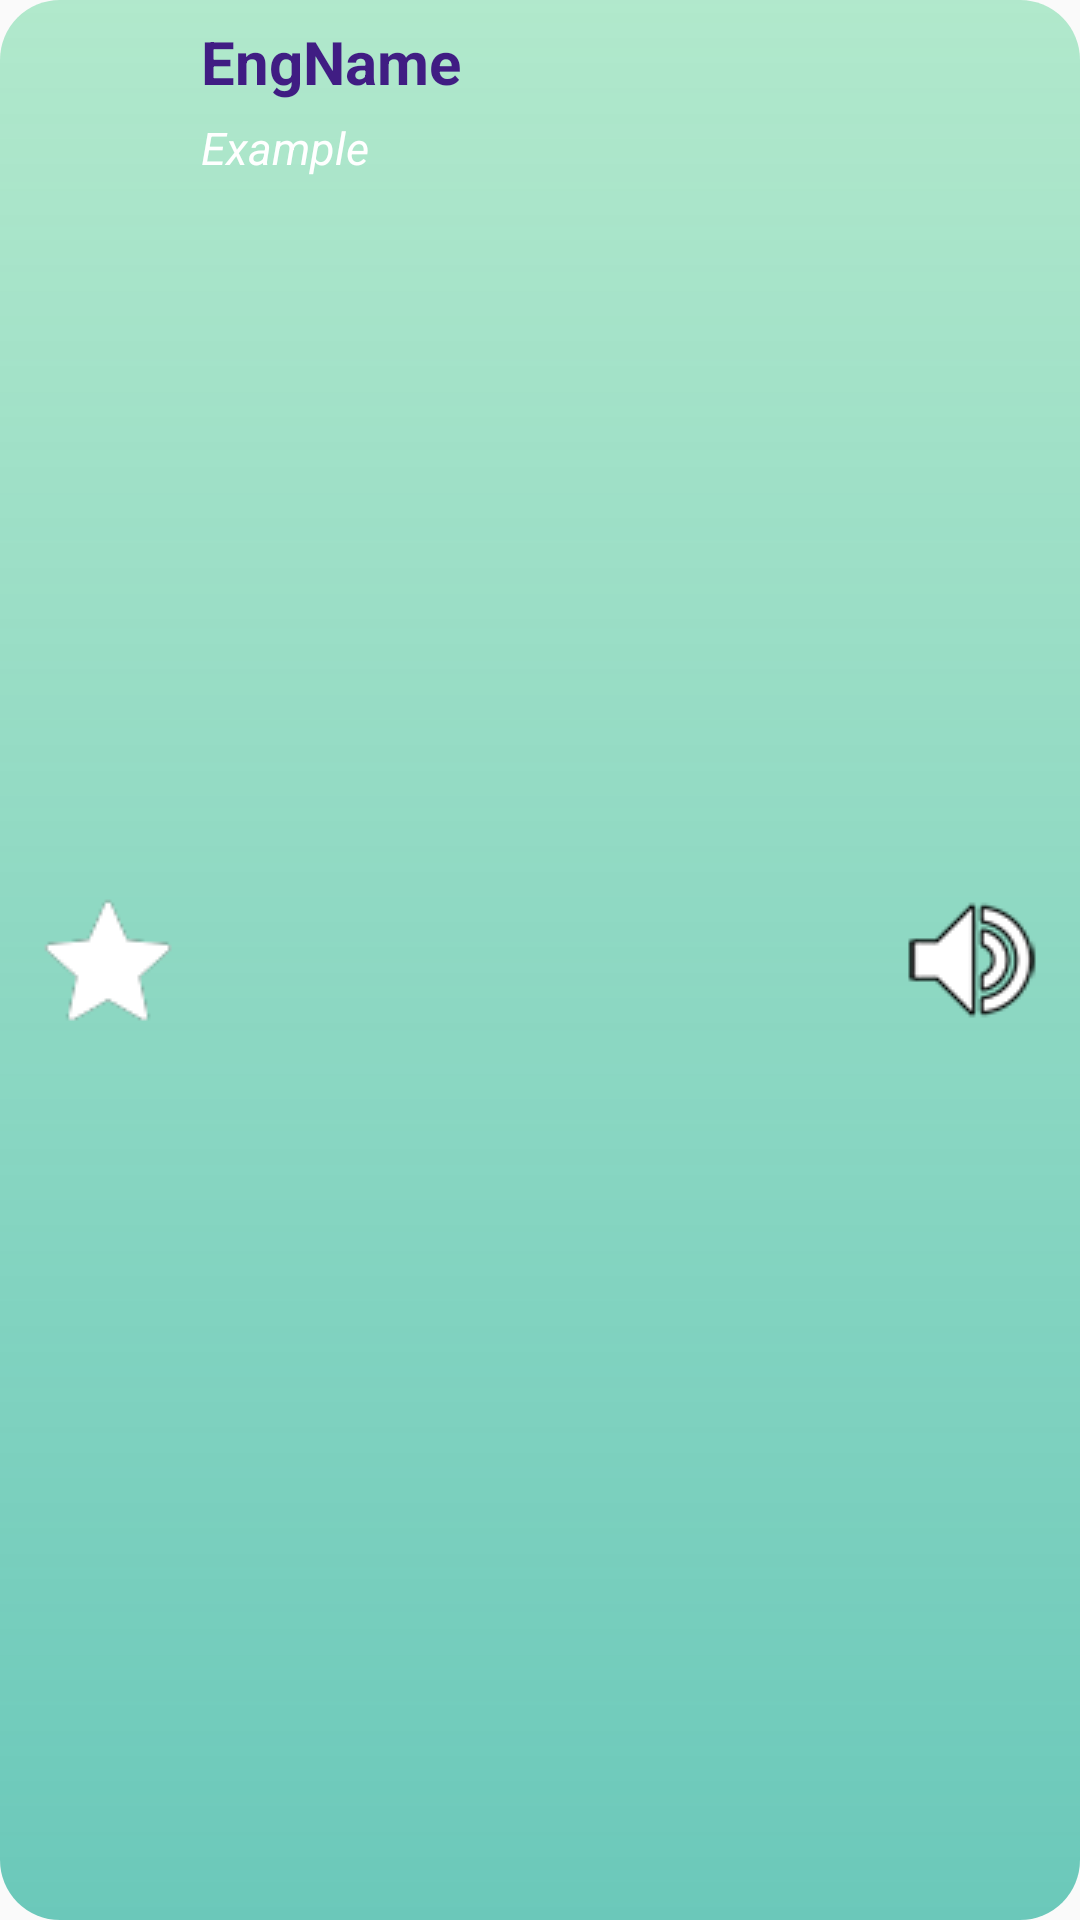

Write the Android layout XML for this screen, with the resource values it uses.
<!-- AndroidManifest.xml: application theme Theme.DoLearn -->
<!-- res/layout/item.xml -->
<?xml version="1.0" encoding="utf-8"?>
<RelativeLayout xmlns:android="http://schemas.android.com/apk/res/android"
    xmlns:app="http://schemas.android.com/apk/res-auto"
    xmlns:tools="http://schemas.android.com/tools"
    android:layout_width="match_parent"
    android:layout_height="wrap_content"
    android:padding="5dp"
    android:background="@drawable/border_ui"
    >

    <CheckBox
        android:id="@+id/checkboxStar"
        android:layout_width="wrap_content"
        android:layout_height="wrap_content"
        android:layout_marginStart="7dp"
        android:button="@animator/checkbox"
        android:layout_alignParentStart="true"
        android:layout_marginEnd="7dp"
        android:layout_centerVertical="true"
        />

    <TextView
        android:id="@+id/textviewEnglish"
        android:layout_width="wrap_content"
        android:layout_height="wrap_content"
        android:layout_marginTop="2dp"
        android:layout_toStartOf="@id/checkboxSpeaker"
        android:layout_toEndOf="@id/checkboxStar"
        android:gravity="start"
        android:text="EngName"
        android:textColor="@color/navy"
        android:textSize="20sp"
        android:textStyle="bold" />

    <TextView
        android:id="@+id/textviewVietnam"
        android:layout_width="wrap_content"
        android:layout_height="wrap_content"
        android:layout_marginTop="5dp"
        android:textSize="15sp"
        android:textStyle="italic"
        android:text="Example"
        android:textColor="@color/white"
        android:justificationMode="inter_word"
        android:layout_toEndOf="@id/checkboxStar"
        android:layout_below="@id/textviewEnglish"
        android:layout_toStartOf="@id/checkboxSpeaker"
        tools:ignore="UnusedAttribute" />

    <CheckBox
        android:id="@+id/checkboxSpeaker"
        android:layout_width="wrap_content"
        android:layout_height="48dp"
        android:layout_alignParentEnd="true"
        android:layout_centerVertical="true"
        android:layout_marginStart="7dp"
        android:layout_marginEnd="7dp"
        android:button="@animator/speaker" />


</RelativeLayout>
<!-- resources referenced by this layout -->
<resources>
  <color name="navy">#401D83</color>
  <color name="white">#FFFFFFFF</color>
  <!-- drawable border_ui (drawable) -->
  <shape xmlns:android="http://schemas.android.com/apk/res/android" android:shape="rectangle" >
      <solid android:color="@color/sub" />
      <corners android:radius="20dp"></corners>
      <gradient android:startColor="@color/main"
          android:endColor="#8068D69D"
          android:angle="90"
          ></gradient>
  </shape>
  <style name="Theme.DoLearn" parent="Theme.AppCompat.DayNight.DarkActionBar">
          
          <item name="colorPrimary">@color/main</item>
          <item name="colorPrimaryDark">#47bcaa</item>
          <item name="colorAccent">@color/teal_200</item>
          <item name="colorPrimaryVariant">#47bcaa</item>
          
      </style>
  <color name="sub">#68D69D</color>
  <color name="main">#CC47BCAA</color>
  <color name="teal_200">#FF03DAC5</color>
</resources>
